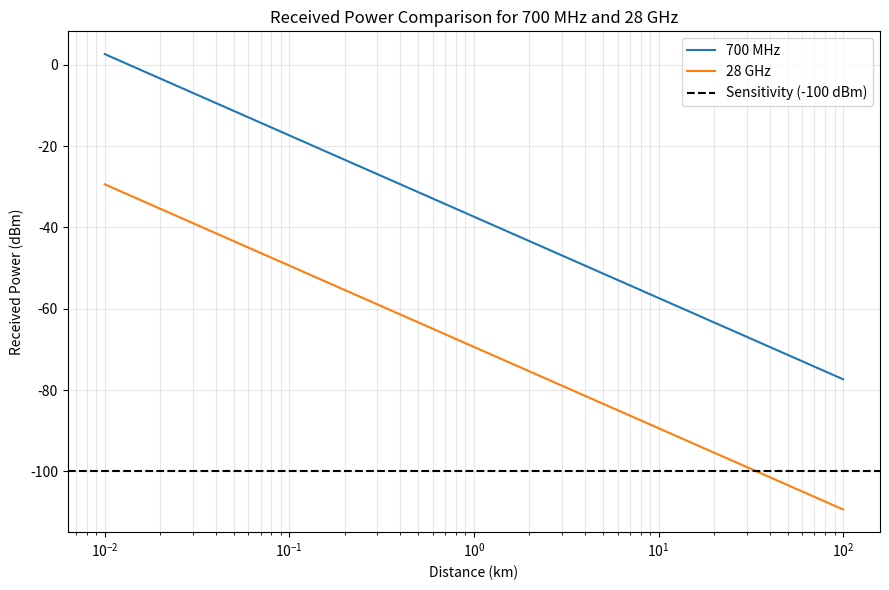
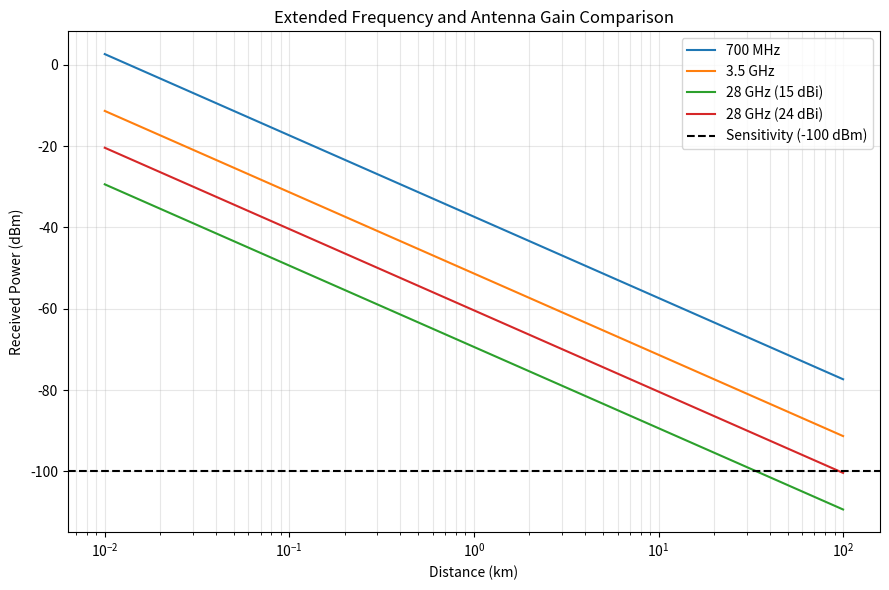
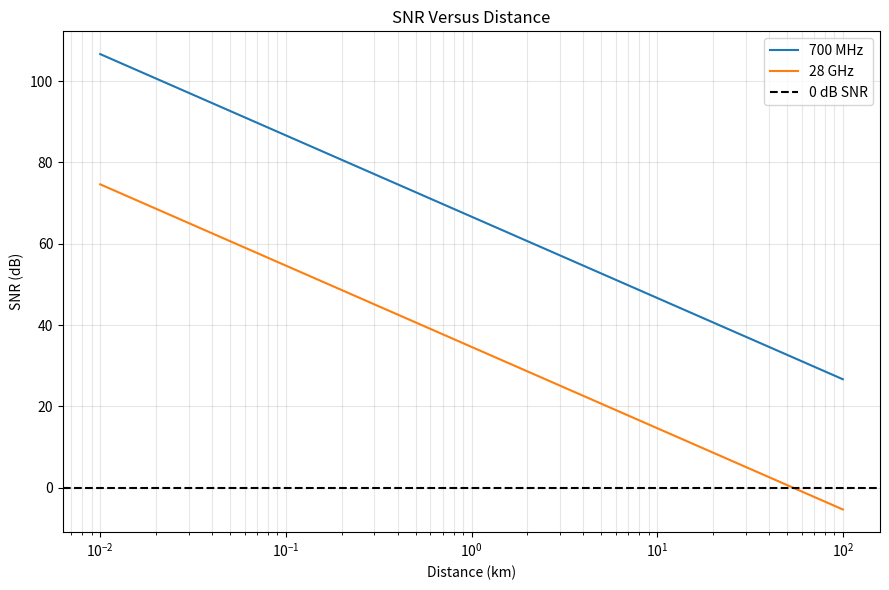
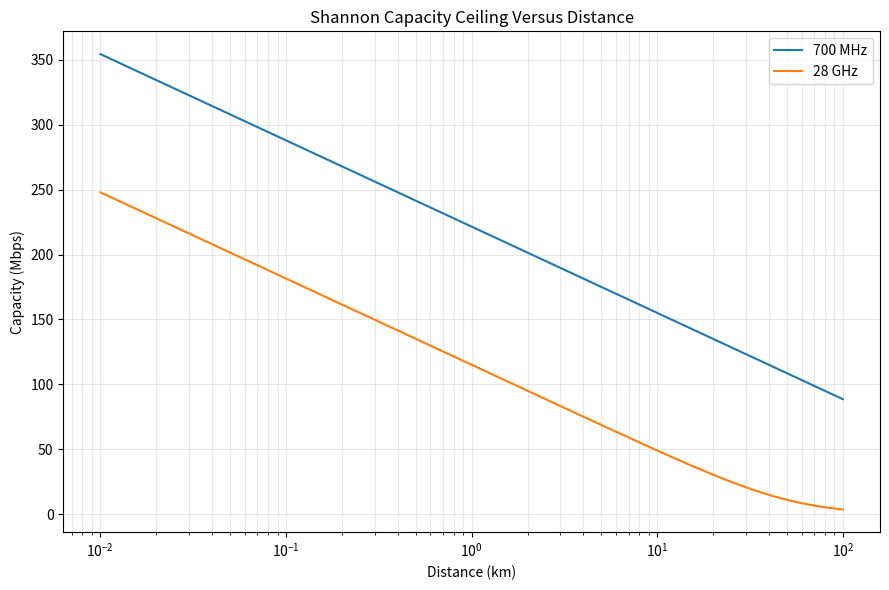

These figures' Python source, in order:
"""
Mini Project 1.1: Simulating Link Budgets and Coverage Range
CE80762 Mobile Communications - Unit 1
Produces Figure 1, Figure 2, Figure 3, Figure 4 of the report.
"""

import numpy as np
import matplotlib.pyplot as plt

# ---------------------------------------------------------------
# Core equations
# ---------------------------------------------------------------
def fspl_db(d_km, f_mhz):
    return 20 * np.log10(d_km) + 20 * np.log10(f_mhz) + 32.44


def link_budget_db(p_tx_db, g_tx_db, l_path_db, g_rx_db, l_other_db):
    return p_tx_db + g_tx_db - l_path_db + g_rx_db - l_other_db


# ---------------------------------------------------------------
# Fixed parameters
# ---------------------------------------------------------------
P_TX     = 40       # dBm
G_TX     = 15       # dBi
G_RX     = 0        # dBi
L_OTHER  = 3        # dB
SENS     = -100     # dBm
REF_D_KM = 1.0      # km
NOISE_FLOOR = -104  # dBm
BANDWIDTH   = 10e6  # Hz (10 MHz)

distances = np.logspace(-2, 2, 500)   # 0.01 -> 100 km

# ===============================================================
# FIGURE 1: Received power 700 MHz vs 28 GHz
# ===============================================================
plt.figure(figsize=(9, 6))

results = {}
for label, f_mhz in [("700 MHz", 700), ("28 GHz", 28000)]:
    l_path = fspl_db(distances, f_mhz)
    p_rx   = link_budget_db(P_TX, G_TX, l_path, G_RX, L_OTHER)

    l_ref  = fspl_db(REF_D_KM, f_mhz)
    p_ref  = link_budget_db(P_TX, G_TX, l_ref, G_RX, L_OTHER)
    margin = p_ref - SENS

    above = distances[p_rx > SENS]
    max_range = above.max() if above.size else 0.0

    results[label] = dict(l_ref=l_ref, p_ref=p_ref,
                          margin=margin, max_range=max_range)

    plt.semilogx(distances, p_rx, label=label)

plt.axhline(SENS, linestyle="--", color="k",
            label=f"Sensitivity ({SENS} dBm)")
plt.xlabel("Distance (km)")
plt.ylabel("Received Power (dBm)")
plt.title("Received Power Comparison for 700 MHz and 28 GHz")
plt.grid(True, which="both", alpha=0.3)
plt.legend()
plt.tight_layout()
plt.savefig("Figure1_Received_Power.png", dpi=150)
plt.show()

# Console summary (matches report Section 2.2)
for label, r in results.items():
    print(f"{label}: L_path@1km = {r['l_ref']:.2f} dB | "
          f"P_RX@1km = {r['p_ref']:.2f} dBm | "
          f"Margin = {r['margin']:.2f} dB | "
          f"Max range = {r['max_range']:.2f} km")

# ===============================================================
# FIGURE 2: Extended comparison (700, 3.5G, 28G@15dBi, 28G@24dBi)
# ===============================================================
plt.figure(figsize=(9, 6))

curves = [
    ("700 MHz",         700,   15),
    ("3.5 GHz",         3500,  15),
    ("28 GHz (15 dBi)", 28000, 15),
    ("28 GHz (24 dBi)", 28000, 24),
]
for label, f_mhz, g_tx in curves:
    l_path = fspl_db(distances, f_mhz)
    p_rx   = link_budget_db(P_TX, g_tx, l_path, G_RX, L_OTHER)
    plt.semilogx(distances, p_rx, label=label)

plt.axhline(SENS, linestyle="--", color="k",
            label=f"Sensitivity ({SENS} dBm)")
plt.xlabel("Distance (km)")
plt.ylabel("Received Power (dBm)")
plt.title("Extended Frequency and Antenna Gain Comparison")
plt.grid(True, which="both", alpha=0.3)
plt.legend()
plt.tight_layout()
plt.savefig("Figure2_Extended_Comparison.png", dpi=150)
plt.show()

# Report: 24 dBi recovers range to 95.68 km
l_path = fspl_db(distances, 28000)
p_rx_24 = link_budget_db(P_TX, 24, l_path, G_RX, L_OTHER)
above = distances[p_rx_24 > SENS]
print(f"\n28 GHz @ 24 dBi TX gain -> max range = {above.max():.2f} km")

# Report: 8 dB fading reduces 28 GHz to ~13.52 km
print("\nWith 8 dB extra fading margin:")
for label, f_mhz in [("700 MHz", 700), ("28 GHz", 28000)]:
    l_path = fspl_db(distances, f_mhz)
    p_rx   = link_budget_db(P_TX, G_TX, l_path, G_RX, L_OTHER + 8)
    above  = distances[p_rx > SENS]
    rng    = above.max() if above.size else 0.0
    print(f"  {label}: max range = {rng:.2f} km")

# ===============================================================
# FIGURE 3: SNR versus distance
# ===============================================================
plt.figure(figsize=(9, 6))

for label, f_mhz in [("700 MHz", 700), ("28 GHz", 28000)]:
    l_path = fspl_db(distances, f_mhz)
    p_rx   = link_budget_db(P_TX, G_TX, l_path, G_RX, L_OTHER)
    snr_db = p_rx - NOISE_FLOOR
    plt.semilogx(distances, snr_db, label=label)

    # SNR and capacity at 1 km (report values)
    snr_1km  = link_budget_db(P_TX, G_TX,
                              fspl_db(REF_D_KM, f_mhz),
                              G_RX, L_OTHER) - NOISE_FLOOR
    snr_lin  = 10 ** (snr_1km / 10)
    cap_bps  = BANDWIDTH * np.log2(1 + snr_lin)
    print(f"{label} @ 1 km: SNR = {snr_1km:.2f} dB | "
          f"Capacity = {cap_bps/1e6:.2f} Mbps")

plt.axhline(0, linestyle="--", color="k", label="0 dB SNR")
plt.xlabel("Distance (km)")
plt.ylabel("SNR (dB)")
plt.title("SNR Versus Distance")
plt.grid(True, which="both", alpha=0.3)
plt.legend()
plt.tight_layout()
plt.savefig("Figure3_SNR_vs_Distance.png", dpi=150)
plt.show()

# ===============================================================
# FIGURE 4: Shannon capacity ceiling versus distance
# ===============================================================
plt.figure(figsize=(9, 6))

for label, f_mhz in [("700 MHz", 700), ("28 GHz", 28000)]:
    l_path  = fspl_db(distances, f_mhz)
    p_rx    = link_budget_db(P_TX, G_TX, l_path, G_RX, L_OTHER)
    snr_db  = p_rx - NOISE_FLOOR
    snr_lin = 10 ** (snr_db / 10)
    cap_mbps = BANDWIDTH * np.log2(1 + snr_lin) / 1e6
    plt.semilogx(distances, cap_mbps, label=label)

plt.xlabel("Distance (km)")
plt.ylabel("Capacity (Mbps)")
plt.title("Shannon Capacity Ceiling Versus Distance")
plt.grid(True, which="both", alpha=0.3)
plt.legend()
plt.tight_layout()
plt.savefig("Figure4_Capacity_vs_Distance.png", dpi=150)
plt.show()

# ---------------------------------------------------------------
# Doubling power vs doubling bandwidth @ 28 GHz, 1 km
# (report: 231.70 Mbps and 443.40 Mbps)
# ---------------------------------------------------------------
f_mhz = 28000
l_ref = fspl_db(REF_D_KM, f_mhz)

p_base = link_budget_db(P_TX, G_TX, l_ref, G_RX, L_OTHER)
snr_b  = 10 ** ((p_base - NOISE_FLOOR) / 10)
cap_b  = BANDWIDTH * np.log2(1 + snr_b) / 1e6

p_dbl  = link_budget_db(P_TX + 10*np.log10(2), G_TX, l_ref, G_RX, L_OTHER)
snr_d  = 10 ** ((p_dbl - NOISE_FLOOR) / 10)
cap_d  = BANDWIDTH * np.log2(1 + snr_d) / 1e6

cap_bw = (2 * BANDWIDTH) * np.log2(1 + snr_b) / 1e6

print(f"\n28 GHz @ 1 km:")
print(f"  Baseline capacity          = {cap_b:.2f} Mbps")
print(f"  Doubled power capacity     = {cap_d:.2f} Mbps")
print(f"  Doubled bandwidth capacity = {cap_bw:.2f} Mbps")
